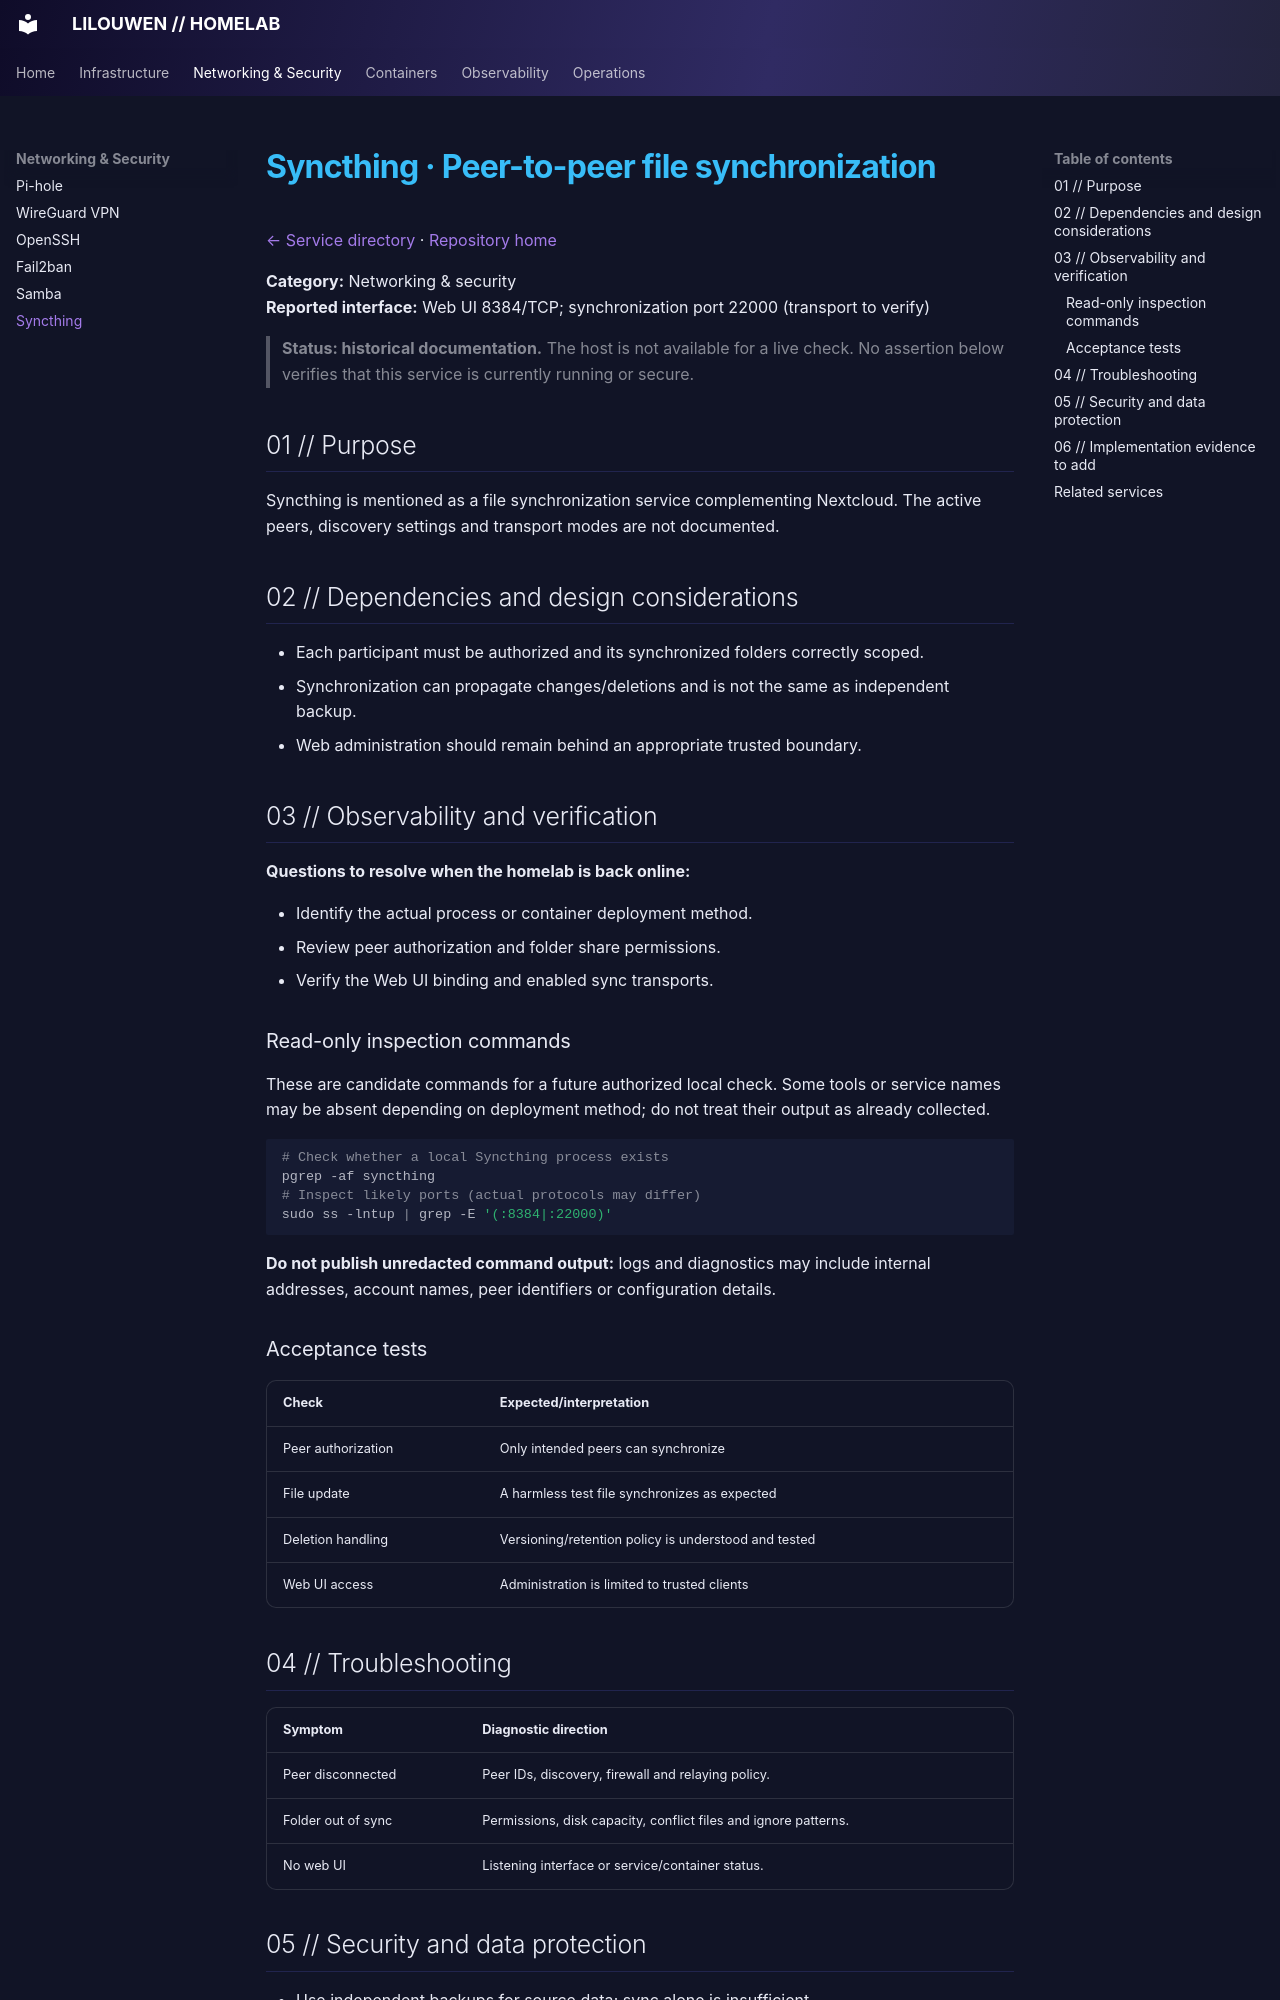

repository: lilouwen/homelab · page: services/syncthing/index.html · generator: mkdocs

# Syncthing · Peer-to-peer file synchronization

[← Service directory](README.md) · [Repository home](../../README.md)

**Category:** Networking & security  
**Reported interface:** Web UI 8384/TCP; synchronization port 22000 (transport to verify)

> **Status: historical documentation.** The host is not available for a live check. No assertion below verifies that this service is currently running or secure.

## 01 // Purpose

Syncthing is mentioned as a file synchronization service complementing Nextcloud. The active peers, discovery settings and transport modes are not documented.

## 02 // Dependencies and design considerations

- Each participant must be authorized and its synchronized folders correctly scoped.
- Synchronization can propagate changes/deletions and is not the same as independent backup.
- Web administration should remain behind an appropriate trusted boundary.

## 03 // Observability and verification

**Questions to resolve when the homelab is back online:**

- Identify the actual process or container deployment method.
- Review peer authorization and folder share permissions.
- Verify the Web UI binding and enabled sync transports.

### Read-only inspection commands

These are candidate commands for a future authorized local check. Some tools or service names may be absent depending on deployment method; do not treat their output as already collected.

```bash
# Check whether a local Syncthing process exists
pgrep -af syncthing
# Inspect likely ports (actual protocols may differ)
sudo ss -lntup | grep -E '(:8384|:22000)'
```

**Do not publish unredacted command output:** logs and diagnostics may include internal addresses, account names, peer identifiers or configuration details.

### Acceptance tests

| Check | Expected/interpretation |
|---|---|
| Peer authorization | Only intended peers can synchronize |
| File update | A harmless test file synchronizes as expected |
| Deletion handling | Versioning/retention policy is understood and tested |
| Web UI access | Administration is limited to trusted clients |
